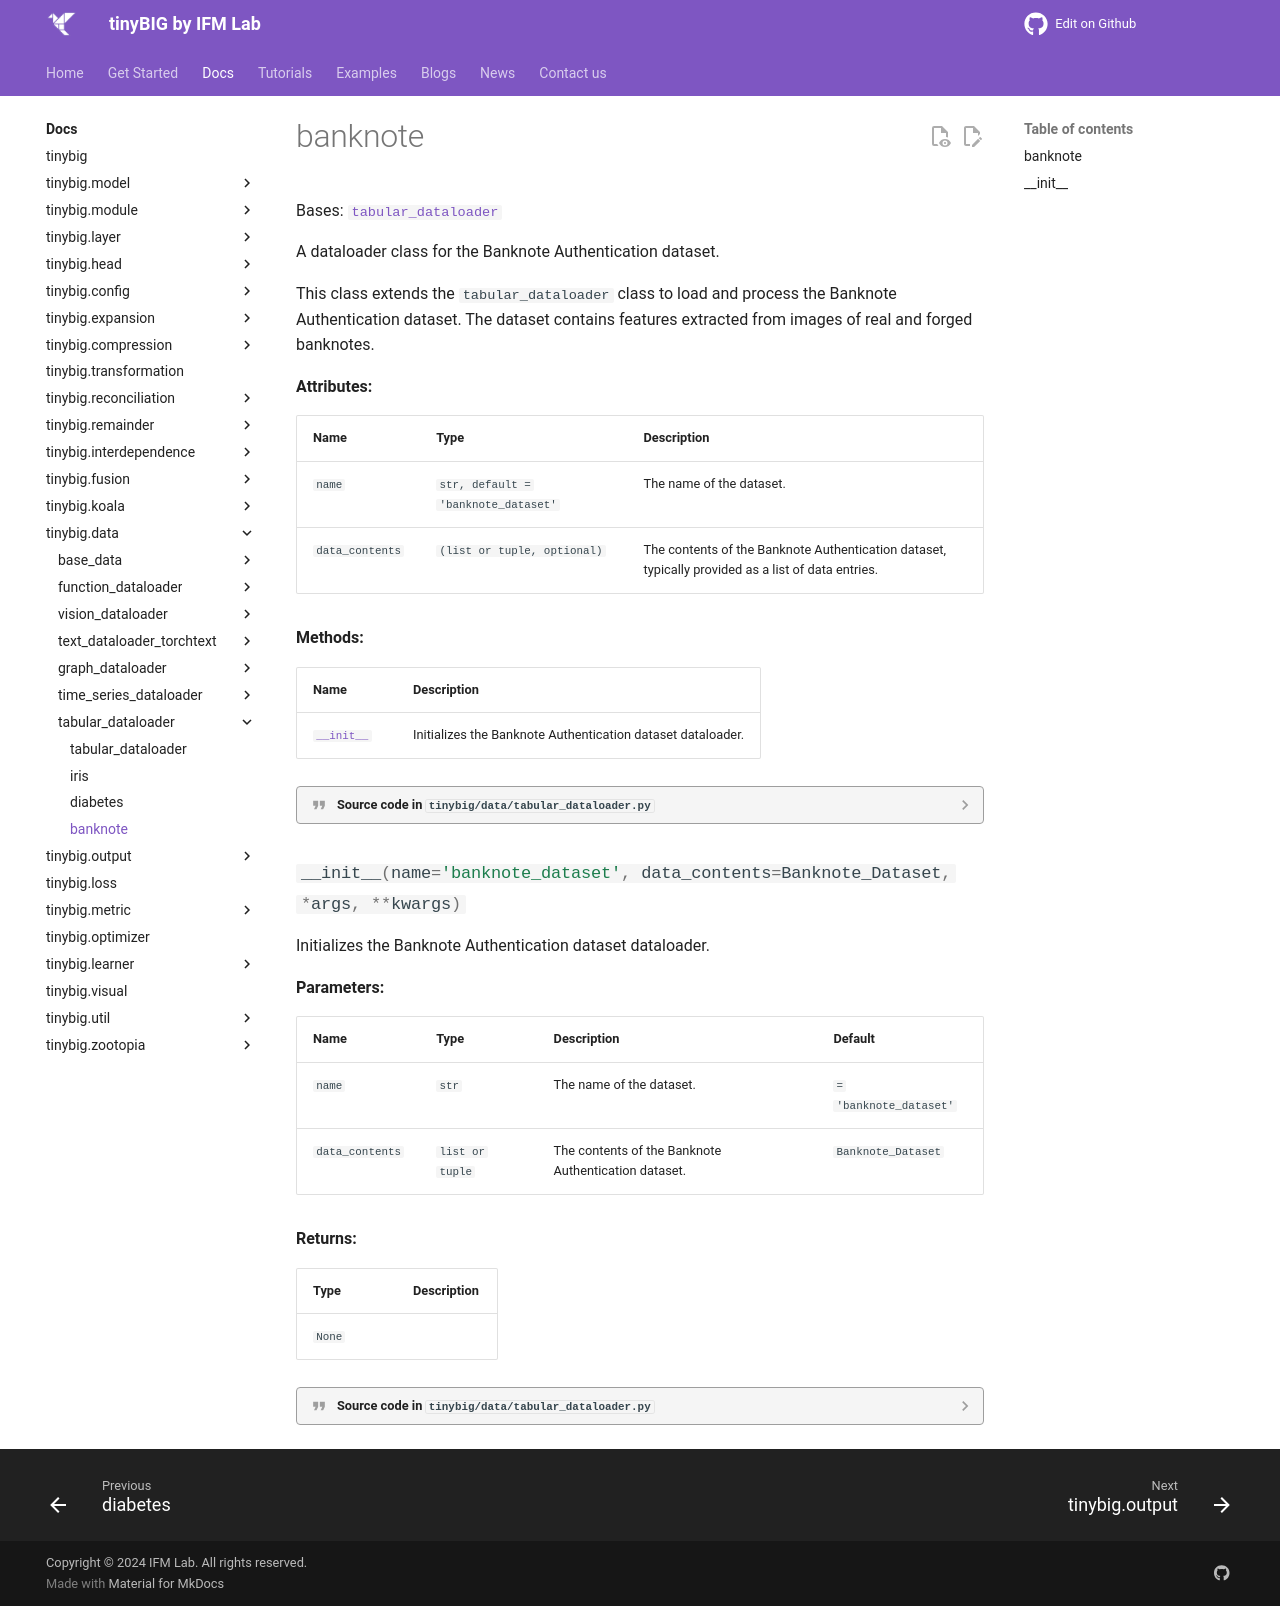

repository: jwzhanggy/tinyBIG · page: documentations/data/banknote/index.html · generator: mkdocs

# banknote
::: tinybig.data.tabular_dataloader.banknote
